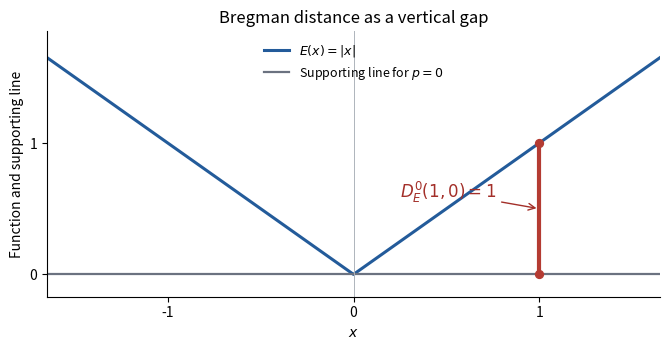

The matplotlib source for this figure:
#!/usr/bin/env python3
"""Draw the absolute-value Bregman gap; Python 3.14, NumPy/Matplotlib."""
from pathlib import Path
import numpy as np
import matplotlib
matplotlib.use('Agg')
import matplotlib.pyplot as plt
fig, ax = plt.subplots(figsize=(6.8, 3.6), dpi=100)
fig.patch.set_facecolor('white')
ax.set_facecolor('white')
x = np.linspace(-1.65, 1.65, 501)
ax.plot(x, np.abs(x), color='#235b9a', linewidth=2.2, label=r'$E(x)=|x|$')
ax.axhline(0, color='#6b7280', linewidth=1.6, label=r'Supporting line for $p=0$')
ax.axvline(0, color='#aeb4bb', linewidth=.7)
ax.plot([1, 1], [0, 1], color='#b43b32', linewidth=3)
ax.scatter([1, 1], [0, 1], color='#b43b32', s=32, zorder=3)
ax.annotate(r'$D_E^0(1,0)=1$', xy=(1, .5), xytext=(.25, .58), color='#a32f29', fontsize=12,
            arrowprops={'arrowstyle':'->', 'color':'#a32f29'})
ax.set(xlim=(-1.65, 1.65), ylim=(-.17, 1.85), xlabel=r'$x$', ylabel='Function and supporting line',
       title='Bregman distance as a vertical gap')
ax.set_xticks([-1, 0, 1])
ax.set_yticks([0, 1])
ax.spines[['top', 'right']].set_visible(False)
ax.legend(loc='upper center', frameon=False, fontsize=9)
fig.tight_layout()
fig.savefig(Path.cwd() / 'paper-326-bregman-gap.png', facecolor='white', transparent=False)
plt.close(fig)
